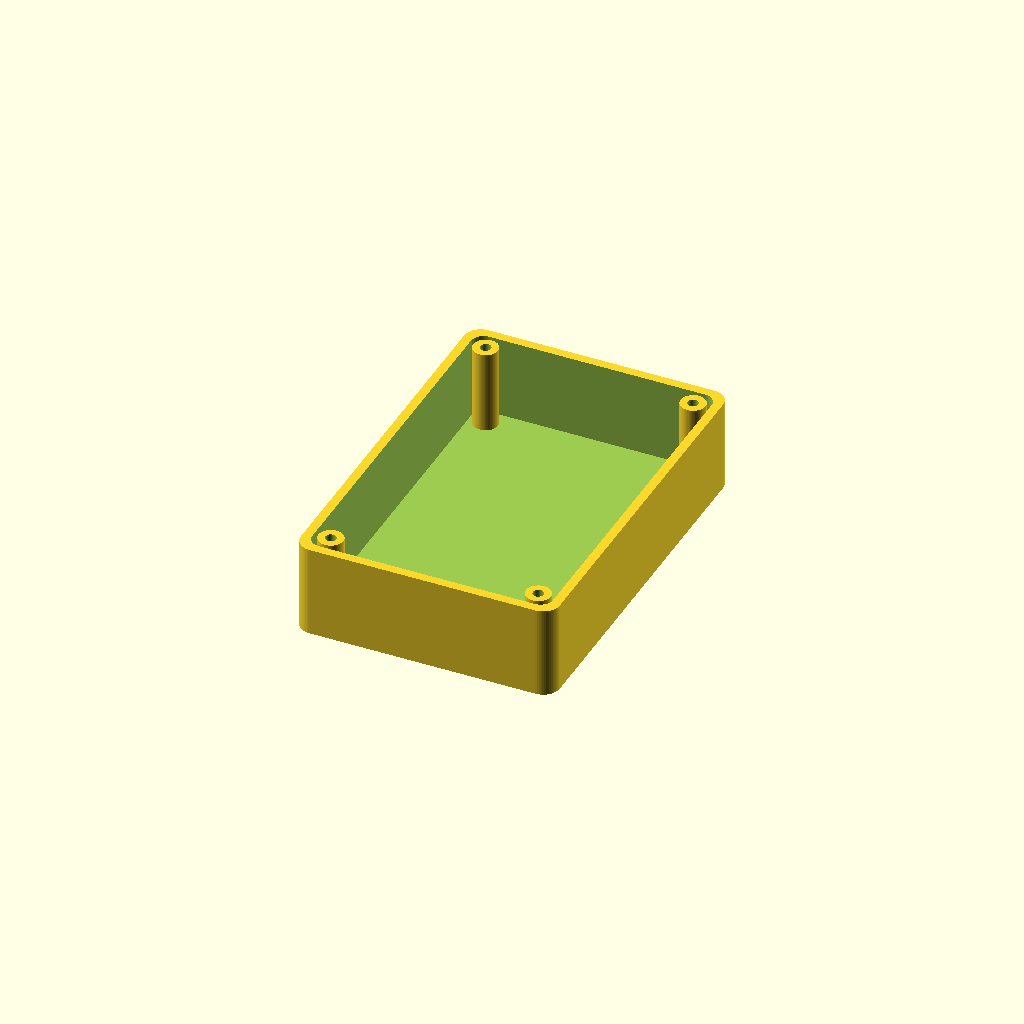
Cell 1 — every parameter at its default value.
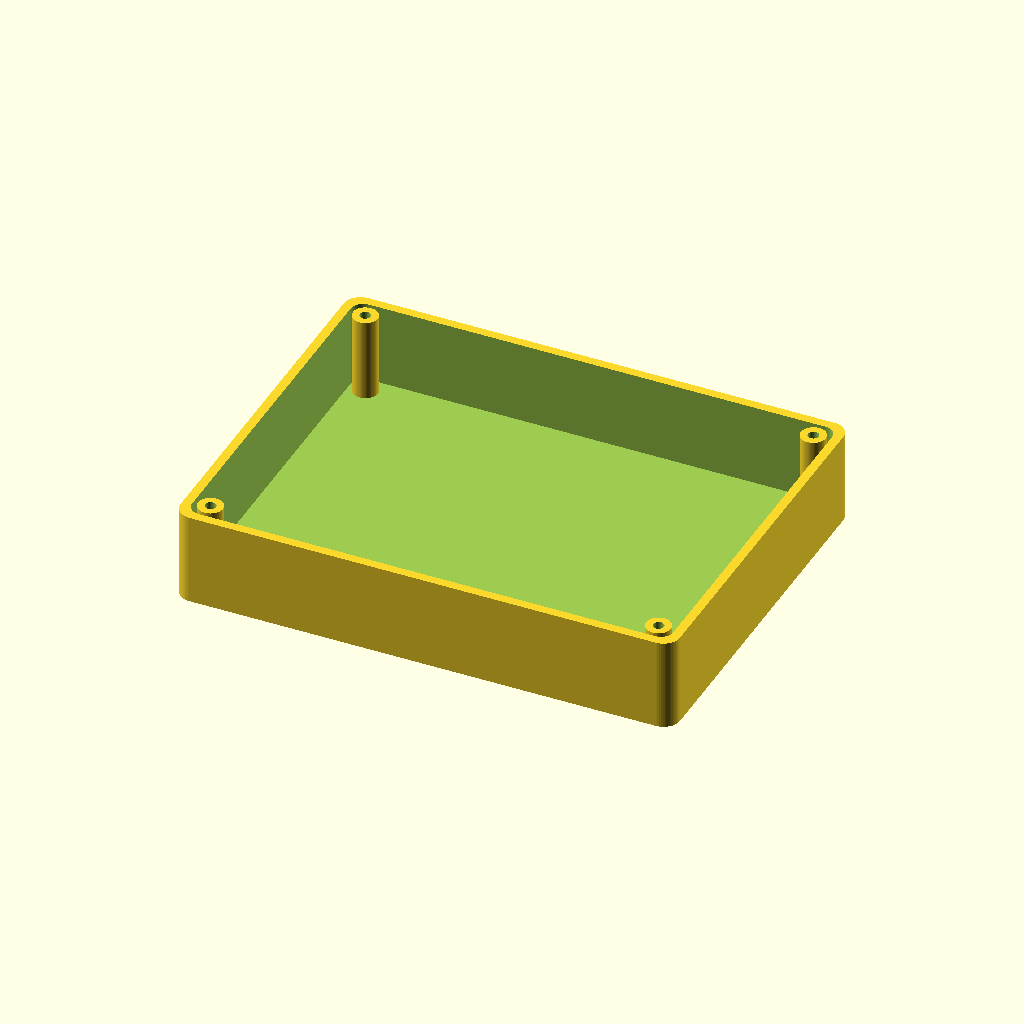
Cell 2: the same model with inner_w = 116.
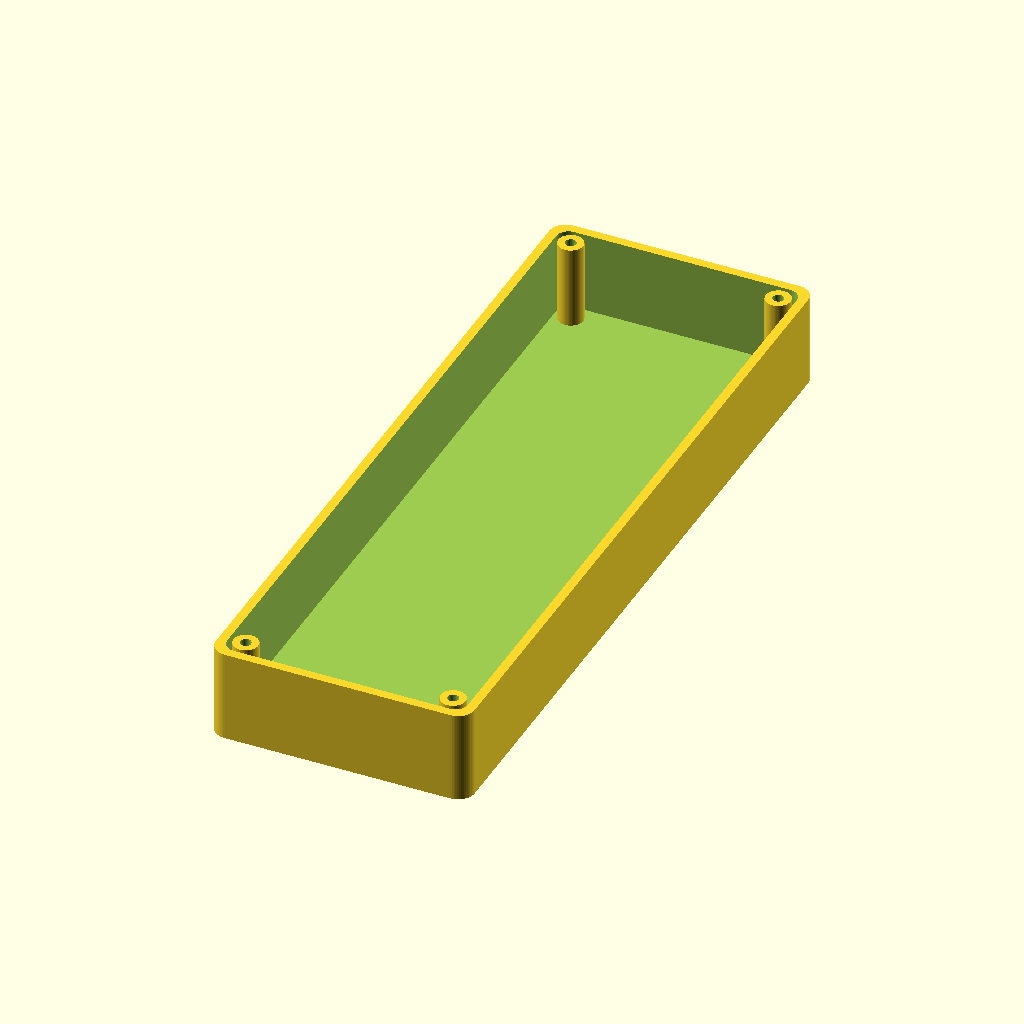
Cell 3: the same model with inner_d = 176.
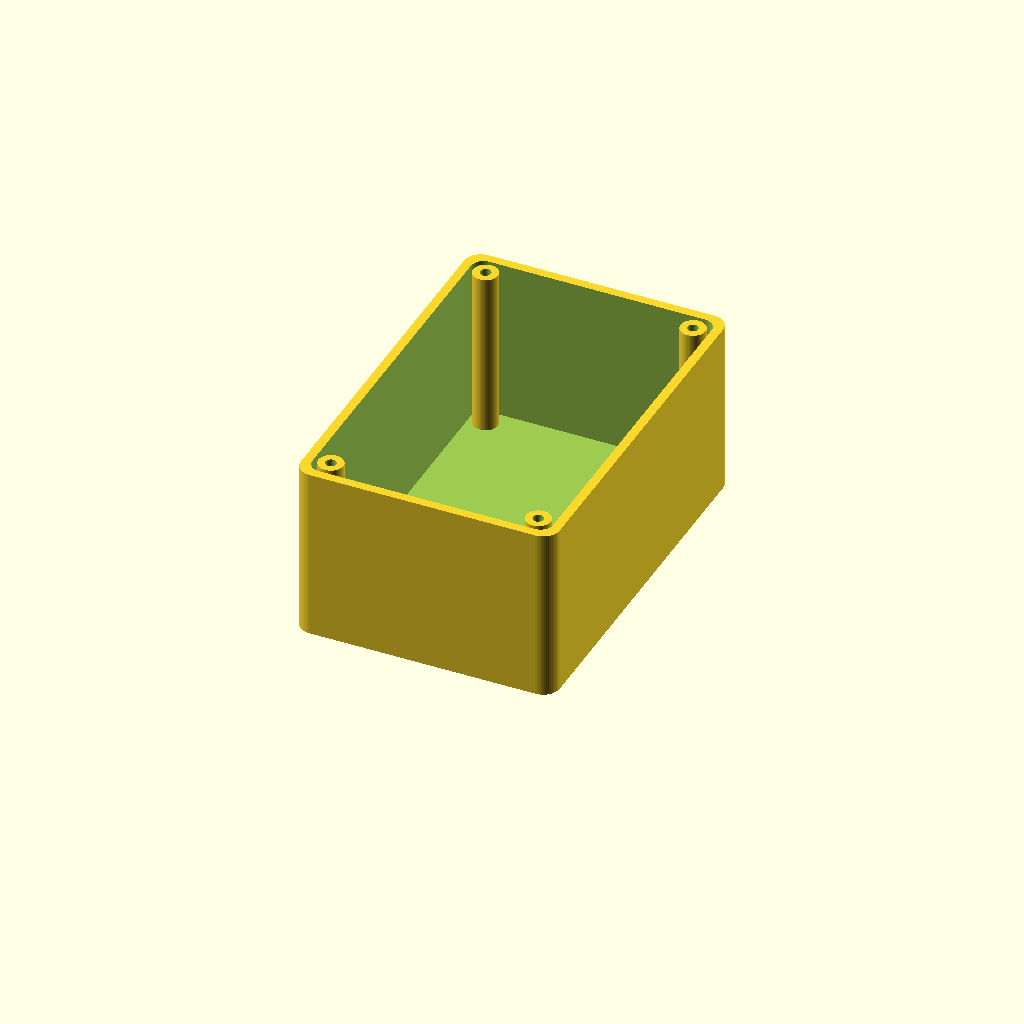
Cell 4: inner_h = 40 (everything else at default).
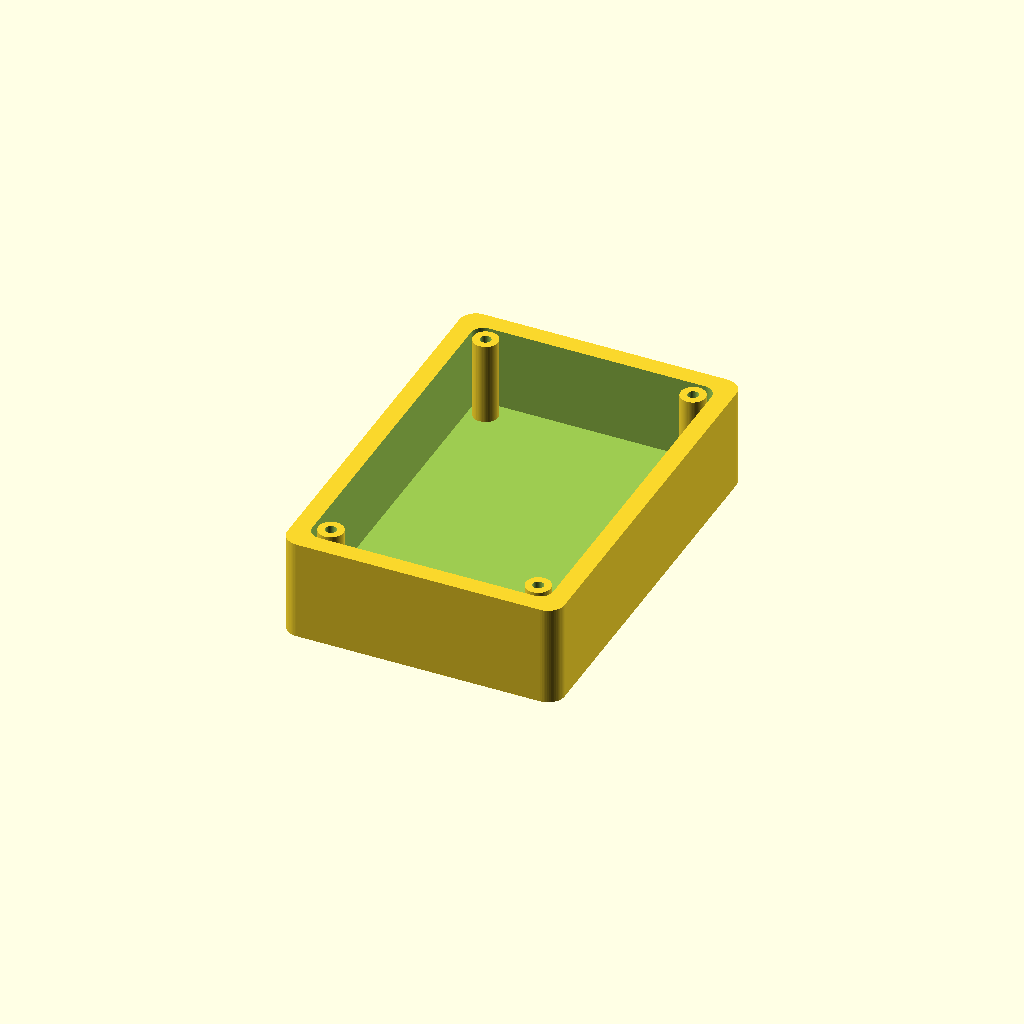
Cell 5 — wall set to 4.4, the other parameters unchanged.
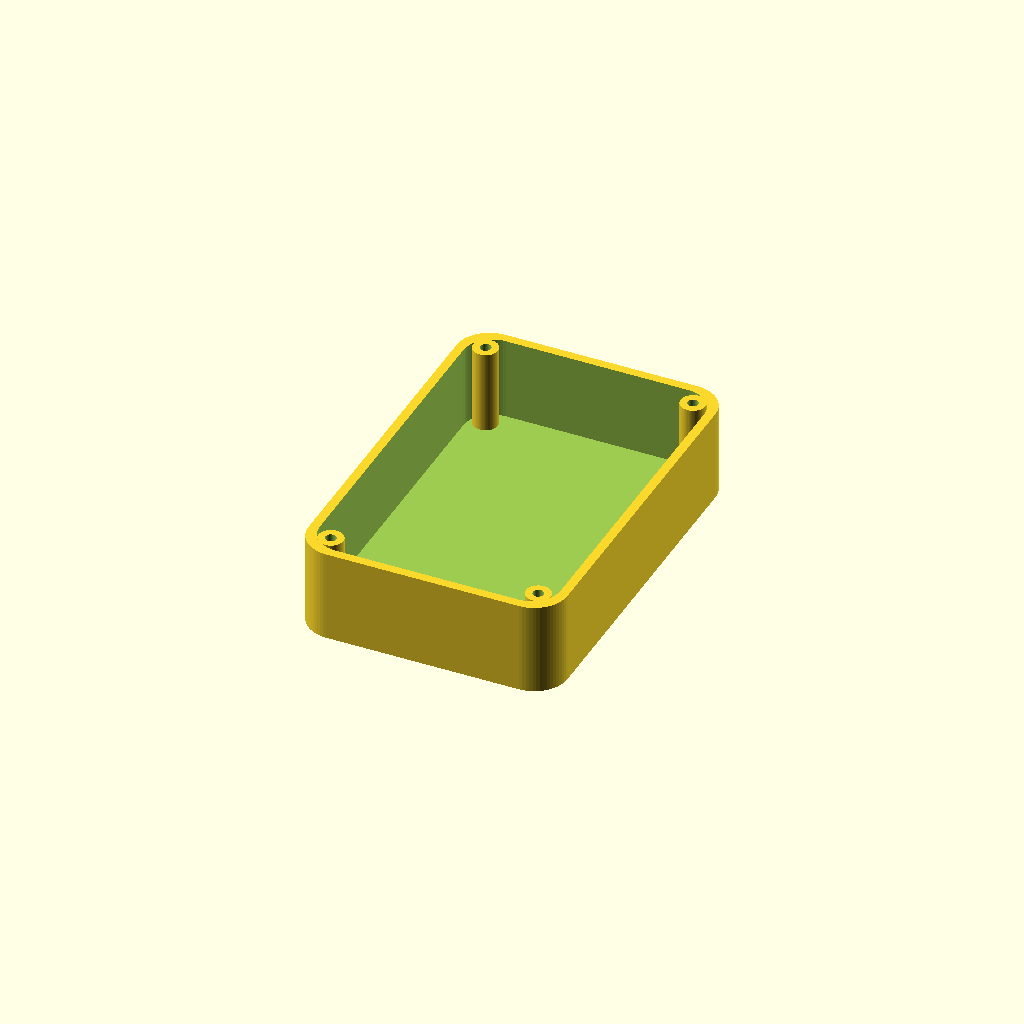
Cell 6 — radius set to 8, the other parameters unchanged.
One fixed orthographic camera (rotation 55°, 0°, 25°; colour scheme Cornfield) for every cell.
The OpenSCAD source (docs/hardware/enclosure-remote.scad):
// ============================================================================
//  Wrist gesture-controller enclosure (ESP32 DevKit + MPU6050)
// ============================================================================
//  Parametric 3D-printable box with screw-post lid.
//
//  How to use:
//    1. Install OpenSCAD (https://openscad.org)
//    2. Open this file
//    3. Render the body: uncomment `body();`  ->  F6 (Render)
//    4. Export: File > Export > Export as STL
//    5. Repeat for the lid: uncomment `lid();`
//
//  Fasteners: 4 x M2.5 screws (or M3 with a 0.3 mm obs 0.2 mm add).
//  Print with 20% infill, 2-3 perimeters, PLA or PETG.

$fn = 64;

// ---------- dimensions (mm) ----------
inner_w     = 58;      // interior width
inner_d     = 88;      // interior depth  (ESP32 DevKit ~28 x 50, plus IMU)
inner_h     = 20;      // interior height
wall        = 2.2;     // wall thickness
radius      = 4;       // corner rounding
lid_h       = 3;       // lid thickness

post_d      = 6;       // screw-post diameter
screw_d     = 2.6;     // clearance hole for M2.5 screw
post_offset = 4;       // post center offset from interior corner

outer_w = inner_w + 2 * wall;
outer_d = inner_d + 2 * wall;
outer_h = inner_h + wall;

// ---------- helpers ----------
module rounded_box(w, d, h, r) {
    hull() {
        for (xs = [-1, 1], ys = [-1, 1])
            translate([xs * (w / 2 - r), ys * (d / 2 - r), 0])
                cylinder(h = h, r = r);
    }
}

// ---------- body ----------
module body() {
    difference() {
        union() {
            // outer shell, hollowed from the top
            difference() {
                rounded_box(outer_w, outer_d, outer_h, radius);
                translate([0, 0, wall])
                    rounded_box(inner_w, inner_d, inner_h + 1, radius - 1);
            }
            // corner screw posts
            for (xs = [-1, 1], ys = [-1, 1])
                translate([xs * (inner_w / 2 - post_offset),
                           ys * (inner_d / 2 - post_offset), 0])
                    cylinder(h = inner_h + wall, r = post_d / 2);
        }
        // screw holes down the posts
        for (xs = [-1, 1], ys = [-1, 1])
            translate([xs * (inner_w / 2 - post_offset),
                       ys * (inner_d / 2 - post_offset), -1])
                cylinder(h = inner_h + wall + 2, r = screw_d / 2);
    }
}

// ---------- lid ----------
module lid() {
    difference() {
        rounded_box(outer_w, outer_d, lid_h, radius);
        for (xs = [-1, 1], ys = [-1, 1])
            translate([xs * (inner_w / 2 - post_offset),
                       ys * (inner_d / 2 - post_offset), 0])
                cylinder(h = lid_h + 1, r = screw_d / 2 + 0.2);
    }
}

// Uncomment the part you want to render / export:
body();
// lid();
Customizer parameters (derived from the source; name, type, default, range or options):
inner_w: number, default 58
inner_d: number, default 88
inner_h: number, default 20
wall: number, default 2.2
radius: number, default 4
lid_h: number, default 3
post_d: number, default 6
screw_d: number, default 2.6
post_offset: number, default 4
